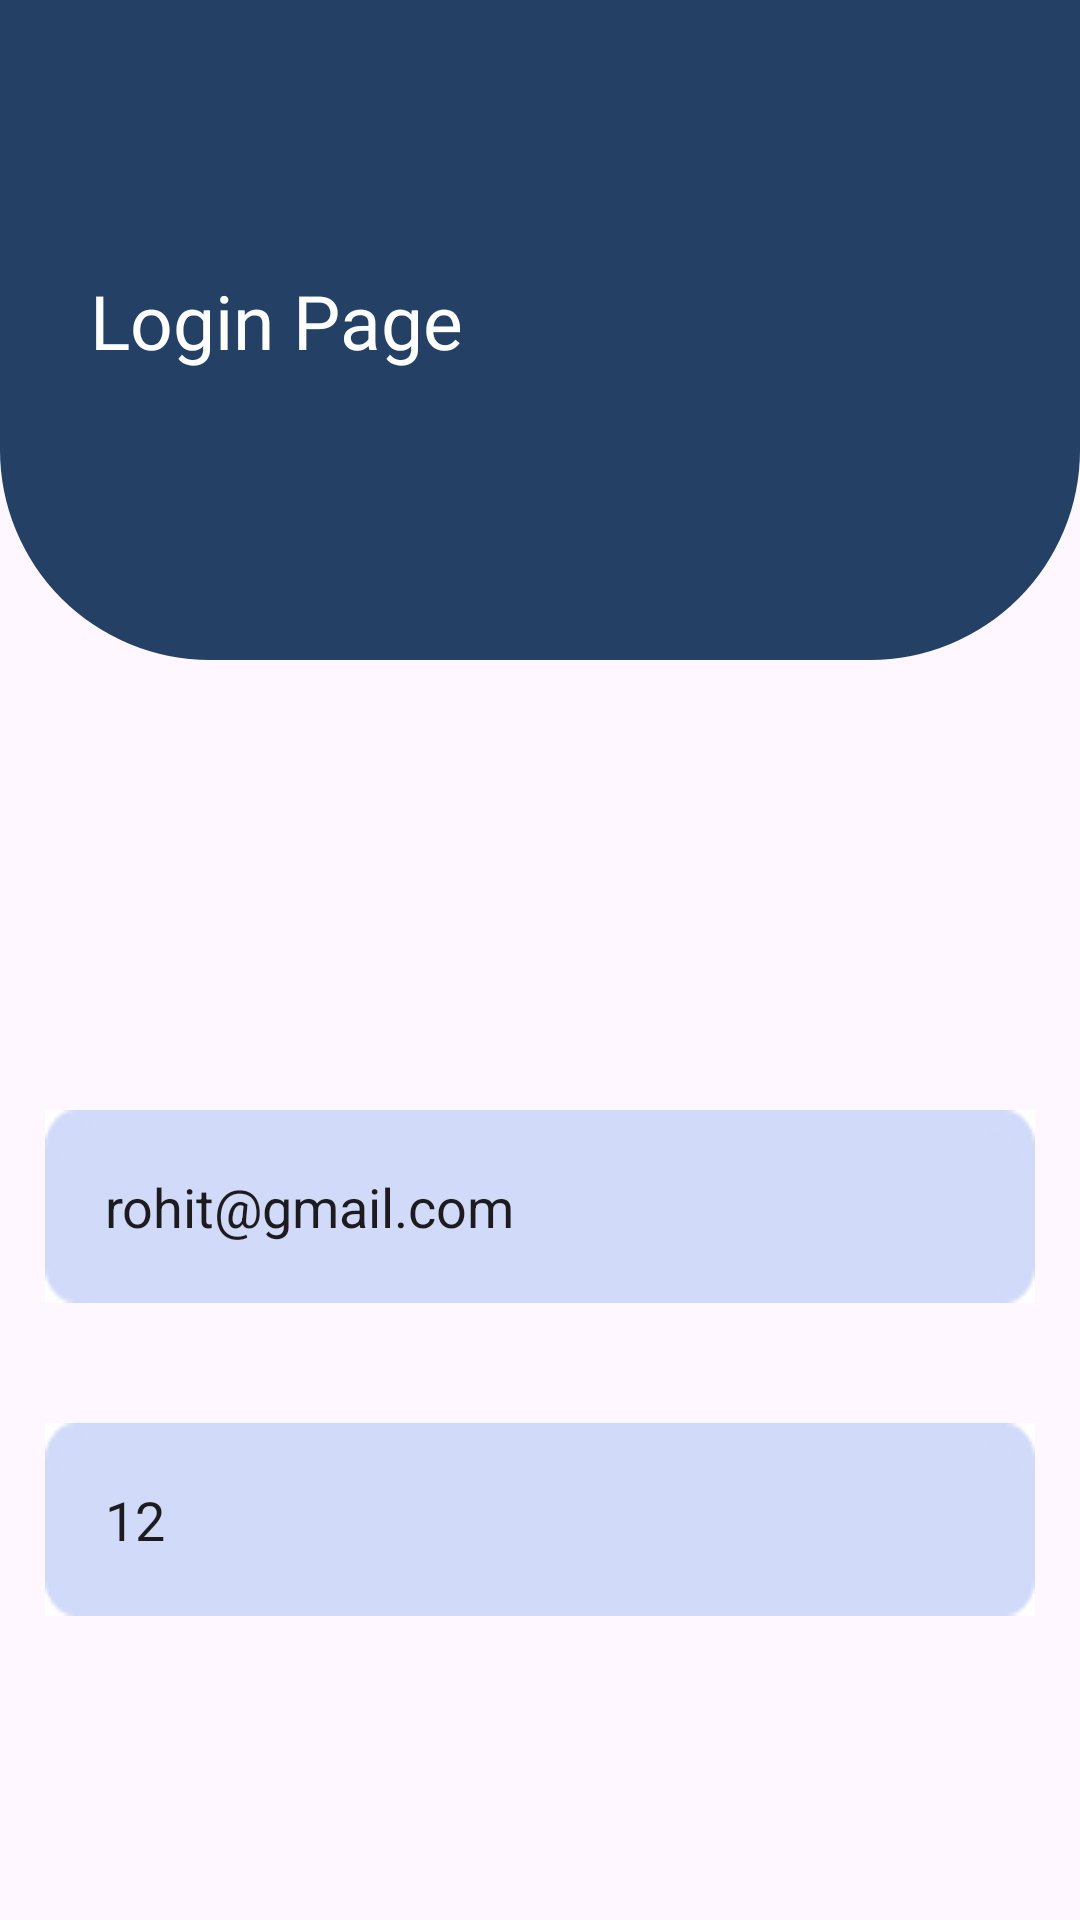

Android layout source for this screen:
<!-- AndroidManifest.xml: application theme Theme.CommuniHelp -->
<!-- res/layout/activity_login.xml -->
<?xml version="1.0" encoding="utf-8"?>
<androidx.constraintlayout.widget.ConstraintLayout xmlns:android="http://schemas.android.com/apk/res/android"
    xmlns:app="http://schemas.android.com/apk/res-auto"
    xmlns:tools="http://schemas.android.com/tools"
    android:id="@+id/main"
    android:layout_width="match_parent"
    android:layout_height="match_parent"
    tools:context=".SignUp">
    <ImageView
        android:id="@+id/backgroundimage"
        android:layout_width="0dp"
        android:layout_height="0dp"
        android:scaleType="centerCrop"
        android:src="@drawable/backgroundimage"
        android:alpha="0.7"
        app:layout_constraintBottom_toBottomOf="parent"
        app:layout_constraintTop_toBottomOf="@id/imagebox"
        android:layout_marginTop="200dp"
        app:layout_constraintStart_toStartOf="parent"
        app:layout_constraintEnd_toEndOf="parent" />

    <ImageView
        android:id="@+id/imagebox"
        android:layout_width="match_parent"
        android:layout_height="220dp"
        android:background="@drawable/box"
        app:layout_constraintTop_toTopOf="parent"
        app:layout_constraintStart_toStartOf="parent"
        app:layout_constraintEnd_toEndOf="parent"/>

    <TextView
        android:layout_width="match_parent"
        android:layout_height="wrap_content"
        android:layout_marginStart="30dp"
        android:layout_marginTop="90dp"
        android:fontFamily="@font/itim"
        android:text="Login Page"
        android:textColor="@color/white"
        android:textSize="25sp"
        app:layout_constraintStart_toStartOf="parent"
        app:layout_constraintTop_toTopOf="parent" />

    <EditText
        android:id="@+id/email"
        android:layout_width="match_parent"
        android:layout_height="wrap_content"
        android:layout_marginHorizontal="15dp"
        android:layout_marginTop="150dp"
        android:background="@drawable/rectangle_10"
        android:hint="Email"
        android:padding="20dp"
        android:text="rohit@gmail.com"
        app:layout_constraintTop_toBottomOf="@id/imagebox"
        tools:layout_editor_absoluteX="15dp" />

    <EditText
        android:id="@+id/password"
        android:layout_width="match_parent"
        android:layout_height="wrap_content"
        android:layout_marginHorizontal="15dp"
        android:layout_marginTop="40sp"
        android:background="@drawable/rectangle_10"
        android:hint="Password"
        android:padding="20dp"
        android:text="12"
        app:layout_constraintTop_toBottomOf="@id/email"
        tools:layout_editor_absoluteX="15dp" />

    <androidx.appcompat.widget.AppCompatButton
        android:id="@+id/login2"
        android:layout_width="match_parent"
        android:layout_height="wrap_content"
        android:background="@drawable/rounded_button"
        android:text="LOGIN"
        app:layout_constraintTop_toBottomOf="@id/password"
        android:textColor="@color/white"
        android:textSize="20dp"
        android:layout_marginHorizontal="50dp"
        android:layout_marginTop="160dp"
        app:layout_constraintEnd_toEndOf="parent"
        app:layout_constraintStart_toStartOf="parent"
        tools:layout_editor_absoluteY="845dp" />



</androidx.constraintlayout.widget.ConstraintLayout>
<!-- resources referenced by this layout -->
<resources>
  <!-- drawable box (drawable) -->
  <?xml version="1.0" encoding="utf-8"?>
  <shape xmlns:android="http://schemas.android.com/apk/res/android"
      android:shape="rectangle">
      <solid android:color="#244065"/> 
      <corners android:bottomRightRadius="70dp"
          android:bottomLeftRadius="70dp"/>
      
  </shape>
  <!-- drawable rectangle_10: jpg bitmap (drawable, 1908 bytes) -->
  <!-- drawable rounded_button (drawable) -->
  <?xml version="1.0" encoding="utf-8"?>
  <shape xmlns:android="http://schemas.android.com/apk/res/android"
      android:shape="rectangle">
      <solid android:color="#244065"/> 
      <corners android:radius="30dp"/> 
  </shape>
  <style name="Theme.CommuniHelp" parent="Base.Theme.CommuniHelp" />
  <style name="Base.Theme.CommuniHelp" parent="Theme.Material3.DayNight.NoActionBar">
          
          
      </style>
  <!-- not gathered from this repository: default colours our renderer supplied (Android Studio template values) -->
  <color name="white">#FFFFFFFF</color>
</resources>
